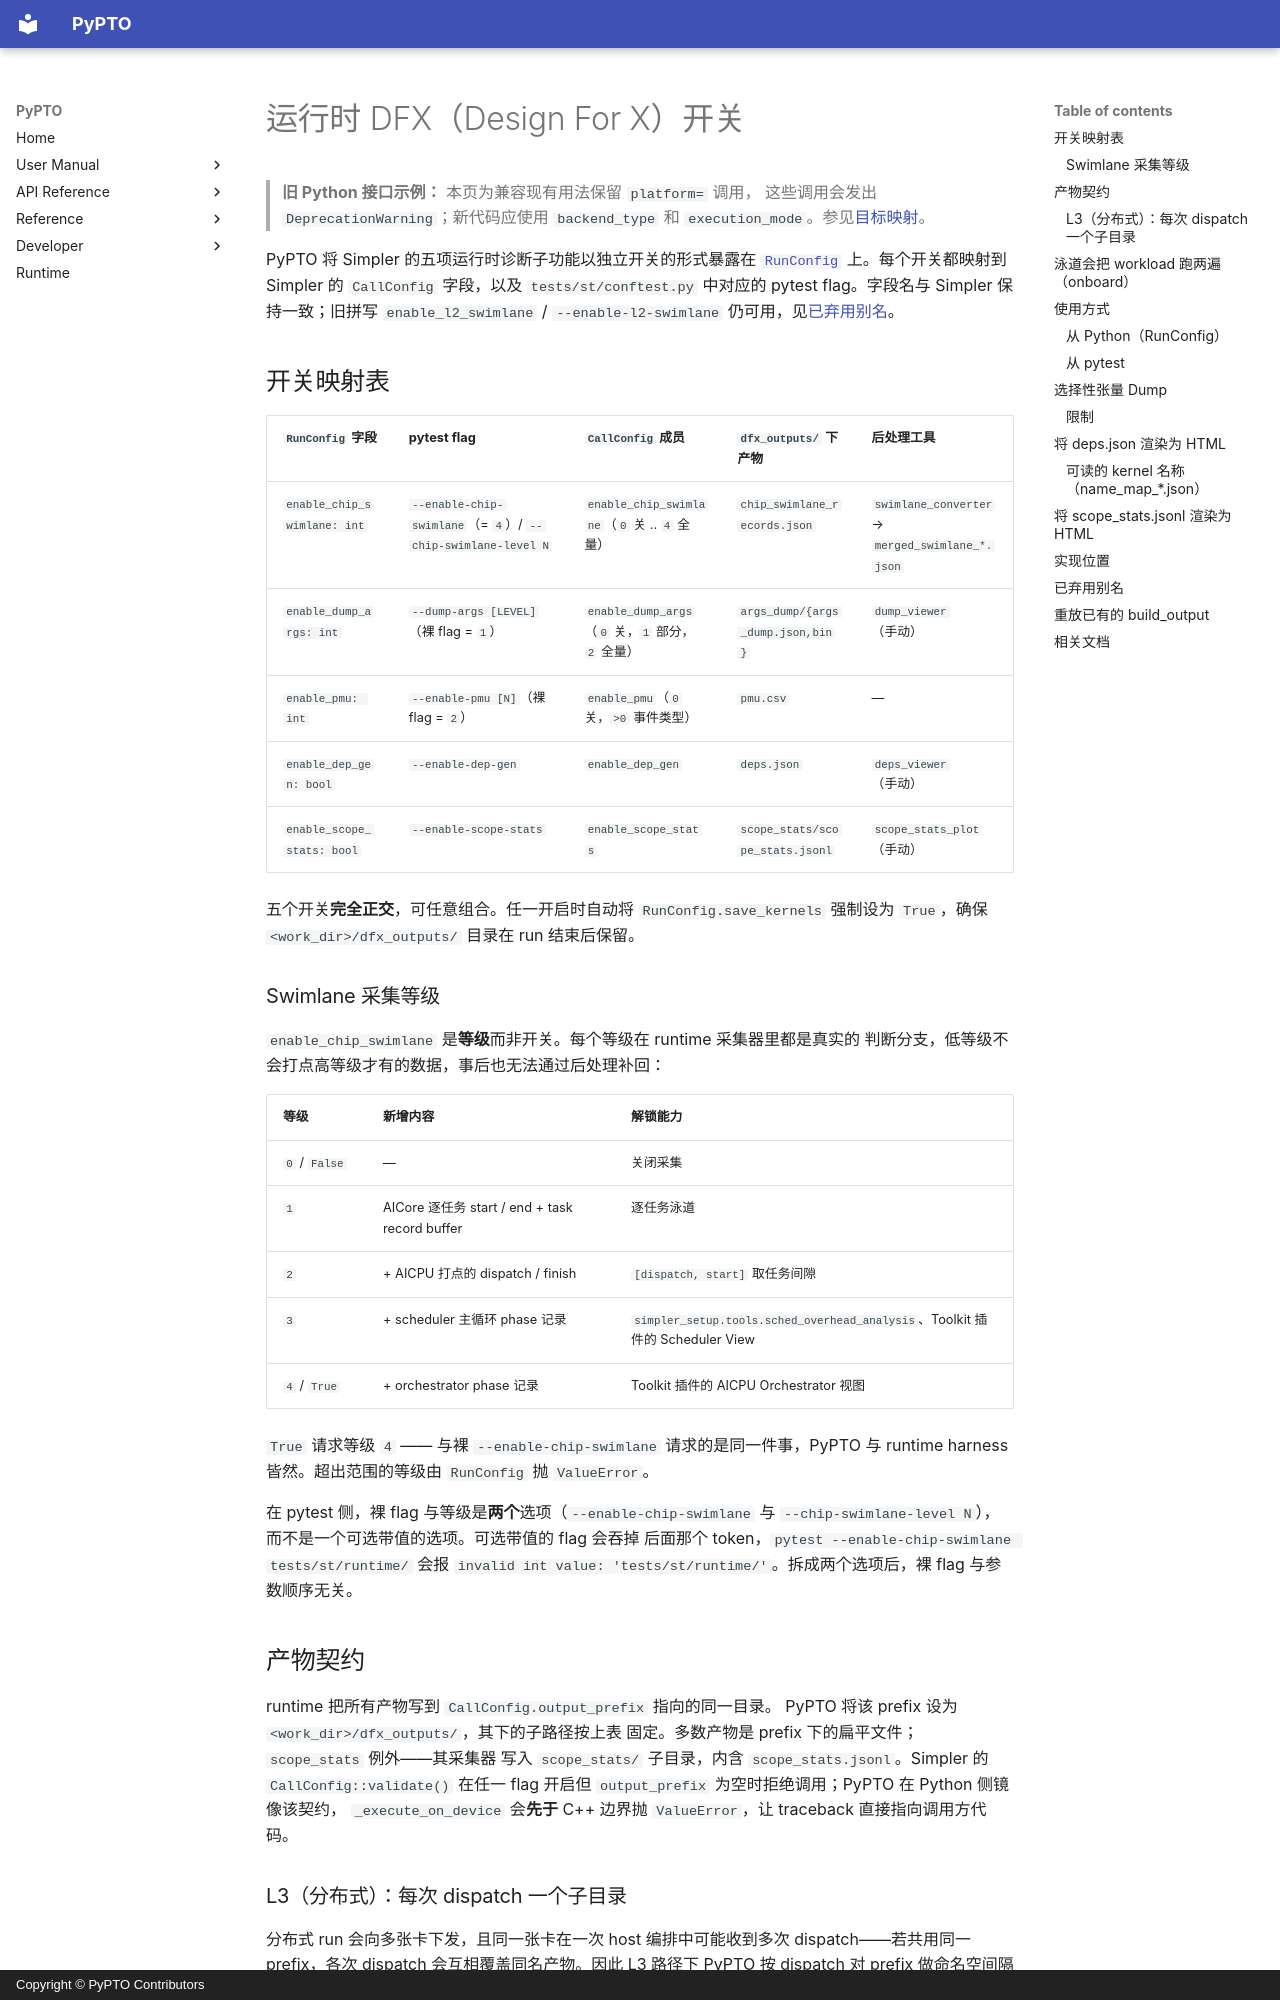

repository: hw-native-sys/pypto · page: zh/dev/03-runtime-dfx/index.html · generator: mkdocs · copyright: Copyright © PyPTO Contributors

# 运行时 DFX（Design For X）开关

> **旧 Python 接口示例：** 本页为兼容现有用法保留 `platform=` 调用，
> 这些调用会发出 `DeprecationWarning`；新代码应使用 `backend_type` 和
> `execution_mode`。参见[目标映射](08-entry-points.md#迁移旧-platform-示例)。

PyPTO 将 Simpler 的五项运行时诊断子功能以独立开关的形式暴露在
[`RunConfig`](../../../python/pypto/runtime/runner.py) 上。每个开关都映射到
Simpler 的 `CallConfig` 字段，以及 `tests/st/conftest.py` 中对应的 pytest
flag。字段名与 Simpler 保持一致；旧拼写 `enable_l2_swimlane` /
`--enable-l2-swimlane` 仍可用，见[已弃用别名](#已弃用别名)。

## 开关映射表

| `RunConfig` 字段 | pytest flag | `CallConfig` 成员 | `dfx_outputs/` 下产物 | 后处理工具 |
| ---------------- | ----------- | ----------------- | --------------------- | ---------- |
| `enable_chip_swimlane: int` | `--enable-chip-swimlane`（= `4`）/ `--chip-swimlane-level N` | `enable_chip_swimlane`（`0` 关 .. `4` 全量） | `chip_swimlane_records.json` | `swimlane_converter` → `merged_swimlane_*.json` |
| `enable_dump_args: int` | `--dump-args [LEVEL]`（裸 flag = `1`） | `enable_dump_args`（`0` 关，`1` 部分，`2` 全量） | `args_dump/{args_dump.json,bin}` | `dump_viewer`（手动） |
| `enable_pmu: int` | `--enable-pmu [N]`（裸 flag = `2`） | `enable_pmu`（`0` 关，`>0` 事件类型） | `pmu.csv` | — |
| `enable_dep_gen: bool` | `--enable-dep-gen` | `enable_dep_gen` | `deps.json` | `deps_viewer`（手动） |
| `enable_scope_stats: bool` | `--enable-scope-stats` | `enable_scope_stats` | `scope_stats/scope_stats.jsonl` | `scope_stats_plot`（手动） |

五个开关**完全正交**，可任意组合。任一开启时自动将
`RunConfig.save_kernels` 强制设为 `True`，确保 `<work_dir>/dfx_outputs/`
目录在 run 结束后保留。

### Swimlane 采集等级

`enable_chip_swimlane` 是**等级**而非开关。每个等级在 runtime 采集器里都是真实的
判断分支，低等级不会打点高等级才有的数据，事后也无法通过后处理补回：

| 等级 | 新增内容 | 解锁能力 |
| ---- | -------- | -------- |
| `0` / `False` | — | 关闭采集 |
| `1` | AICore 逐任务 start / end + task record buffer | 逐任务泳道 |
| `2` | + AICPU 打点的 dispatch / finish | `[dispatch, start]` 取任务间隙 |
| `3` | + scheduler 主循环 phase 记录 | `simpler_setup.tools.sched_overhead_analysis`、Toolkit 插件的 Scheduler View |
| `4` / `True` | + orchestrator phase 记录 | Toolkit 插件的 AICPU Orchestrator 视图 |

`True` 请求等级 `4` —— 与裸 `--enable-chip-swimlane` 请求的是同一件事，PyPTO
与 runtime harness 皆然。超出范围的等级由 `RunConfig` 抛 `ValueError`。

在 pytest 侧，裸 flag 与等级是**两个**选项（`--enable-chip-swimlane` 与
`--chip-swimlane-level N`），而不是一个可选带值的选项。可选带值的 flag 会吞掉
后面那个 token，`pytest --enable-chip-swimlane tests/st/runtime/` 会报
`invalid int value: 'tests/st/runtime/'`。拆成两个选项后，裸 flag 与参数顺序无关。

## 产物契约

runtime 把所有产物写到 `CallConfig.output_prefix` 指向的同一目录。
PyPTO 将该 prefix 设为 `<work_dir>/dfx_outputs/`，其下的子路径按上表
固定。多数产物是 prefix 下的扁平文件；`scope_stats` 例外——其采集器
写入 `scope_stats/` 子目录，内含 `scope_stats.jsonl`。Simpler 的
`CallConfig::validate()` 在任一 flag 开启但
`output_prefix` 为空时拒绝调用；PyPTO 在 Python 侧镜像该契约，
`_execute_on_device` 会**先于** C++ 边界抛 `ValueError`，让 traceback
直接指向调用方代码。
